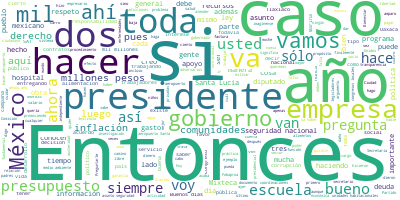

Values plotted in this chart, from the file beside it:
Participante, Texto, Sentimiento, Palabras, Dia, Mes, Anio
PRESIDENTE ANDRES MANUEL LOPEZ OBRADOR, Buenos días., 0.9384, 2, 25, 09, 2019
PRESIDENTE ANDRES MANUEL LOPEZ OBRADOR, Pues vamos a dedicar el día de hoy a con…, 0.3597, 23, 25, 09, 2019
PRESIDENTE ANDRES MANUEL LOPEZ OBRADOR, Estamos ayudando a damnificados en Baham…, 0.1638, 65, 25, 09, 2019
PRESIDENTE ANDRES MANUEL LOPEZ OBRADOR, Lo otro que quiero también decirles, inf…, 0.0009743, 82, 25, 09, 2019
PRESIDENTE ANDRES MANUEL LOPEZ OBRADOR, Decirle a los mexicanos que no soy empre…, 0.002716, 49, 25, 09, 2019
PRESIDENTE ANDRES MANUEL LOPEZ OBRADOR, Nunca me ha interesado el dinero, aunque…, 0.02536, 57, 25, 09, 2019
PRESIDENTE ANDRES MANUEL LOPEZ OBRADOR, Entonces, quién sabe por qué hicieron es…, 0.05039, 55, 25, 09, 2019
PRESIDENTE ANDRES MANUEL LOPEZ OBRADOR, Ya cuando sepamos más ya les informamos,…, 0.1309, 12, 25, 09, 2019
PREGUNTA, ¿Falsificaron los documentos, usaron su …, 0.2065, 8, 25, 09, 2019
PRESIDENTE ANDRES MANUEL LOPEZ OBRADOR, Inscribieron, sí, ahí está. Sí, sí, pero…, 0.05229, 14, 25, 09, 2019
PRESIDENTE ANDRES MANUEL LOPEZ OBRADOR, Entonces, decir a la gente que no tengo …, 0.0003683, 85, 25, 09, 2019
PREGUNTA, ¿Va a presentar denuncia?, 0.04363, 4, 25, 09, 2019
PRESIDENTE ANDRES MANUEL LOPEZ OBRADOR, Vamos a esperar el informe del SAT. Lo d…, 0.00066, 49, 25, 09, 2019
PRESIDENTE ANDRES MANUEL LOPEZ OBRADOR, Por eso también es importante el castiga…, 0.07131, 24, 25, 09, 2019
PREGUNTA, ¿Se han detectado más casos, presidente?, 0.07565, 6, 25, 09, 2019
PRESIDENTE ANDRES MANUEL LOPEZ OBRADOR, Sí, hay mucha información sobre facturas…, 0.03587, 39, 25, 09, 2019
PRESIDENTE ANDRES MANUEL LOPEZ OBRADOR, Todo eso ha sido una práctica constante,…, 0.0185, 54, 25, 09, 2019
PRESIDENTE ANDRES MANUEL LOPEZ OBRADOR, Pero esto es lo que quería comentarles., 0.1462, 7, 25, 09, 2019
PRESIDENTE ANDRES MANUEL LOPEZ OBRADOR, Cerramos., 0.7583, 1, 25, 09, 2019
PREGUNTA, Gracias, presidente. Nancy Flores, de la…, 0.626, 8, 25, 09, 2019
PREGUNTA, Hace unos días usted comentó que en el a…, 0.491, 59, 25, 09, 2019
PREGUNTA, Y queríamos saber si usted está preocupa…, 0.03565, 58, 25, 09, 2019
PREGUNTA, ¿Ustedes están investigando esto y les p…, 0.05986, 31, 25, 09, 2019
PRESIDENTE ANDRES MANUEL LOPEZ OBRADOR, Sí, lo que estamos haciendo es eliminand…, 0.01935, 40, 25, 09, 2019
PRESIDENTE ANDRES MANUEL LOPEZ OBRADOR, Todos tenemos que transparente bienes y …, 0.01304, 38, 25, 09, 2019
PRESIDENTE ANDRES MANUEL LOPEZ OBRADOR, Entonces, eso va a corresponder a las in…, 0.04559, 66, 25, 09, 2019
PRESIDENTE ANDRES MANUEL LOPEZ OBRADOR, Y sí hay muchas facturas de los gastos d…, 0.2415, 47, 25, 09, 2019
PRESIDENTE ANDRES MANUEL LOPEZ OBRADOR, Hay una factura, por ejemplo, lo voy a m…, 0.323, 13, 25, 09, 2019
PRESIDENTE ANDRES MANUEL LOPEZ OBRADOR, Primero, que seguramente es falsa., 0.09334, 5, 25, 09, 2019
PRESIDENTE ANDRES MANUEL LOPEZ OBRADOR, Que no hay que culpar sólo a los de arri…, 0.03329, 22, 25, 09, 2019
PRESIDENTE ANDRES MANUEL LOPEZ OBRADOR, Y, tercero, lo hago también porque ya no…, 0.4948, 23, 25, 09, 2019
PRESIDENTE ANDRES MANUEL LOPEZ OBRADOR, En el vuelo este que se hizo el año pasa…, 0.5649, 83, 25, 09, 2019
PREGUNTA, Presidente, y otra pregunta, también En …, 0.02874, 18, 25, 09, 2019
PREGUNTA, Ahora que está la discusión de los etiqu…, 0.04198, 60, 25, 09, 2019
PREGUNTA, Gracias, presidente., 0.393, 2, 25, 09, 2019
PRESIDENTE ANDRES MANUEL LOPEZ OBRADOR, Sí. La salud es primero y tenemos que cu…, 0.001235, 66, 25, 09, 2019
PRESIDENTE ANDRES MANUEL LOPEZ OBRADOR, Y estas enfermedades se originan o se pr…, 0.007488, 114, 25, 09, 2019
PRESIDENTE ANDRES MANUEL LOPEZ OBRADOR, Podemos, con una buena alimentación, pre…, 0.04933, 54, 25, 09, 2019
PRESIDENTE ANDRES MANUEL LOPEZ OBRADOR, Necesitamos para eso también una campaña…, 0.02769, 67, 25, 09, 2019
PRESIDENTE ANDRES MANUEL LOPEZ OBRADOR, Entonces, a mí me tocaba lo del quién es…, 0.01936, 67, 25, 09, 2019
PRESIDENTE ANDRES MANUEL LOPEZ OBRADOR, Y otra área de difusión -me acuerdo que …, 0.5529, 37, 25, 09, 2019
PRESIDENTE ANDRES MANUEL LOPEZ OBRADOR, Se la vamos a dedicar al maestro Rius, a…, 0.05191, 56, 25, 09, 2019
PREGUNTA, Buenos días, presidente. Alberto Rodrígu…, 0.3987, 8, 25, 09, 2019
PREGUNTA, Nos acaba de decir que nada más de las h…, 0.03069, 66, 25, 09, 2019
PREGUNTA, ¿Habrá posibilidad de que se le suba tod…, 0.09429, 32, 25, 09, 2019
PREGUNTA, Y por otro lado, acaban de mencionar lo …, 0.005772, 82, 25, 09, 2019
PRESIDENTE ANDRES MANUEL LOPEZ OBRADOR, Se establece ya en el programa, en este …, 0.06103, 42, 25, 09, 2019
PRESIDENTE ANDRES MANUEL LOPEZ OBRADOR, Yo incluso propuse que se estableciera e…, 0.4335, 36, 25, 09, 2019
PRESIDENTE ANDRES MANUEL LOPEZ OBRADOR, ¿Por qué tomamos esta decisión?, 0.7259, 5, 25, 09, 2019
PRESIDENTE ANDRES MANUEL LOPEZ OBRADOR, Porque hay un sabotaje legal, evidente, …, 0.005274, 53, 25, 09, 2019
PRESIDENTE ANDRES MANUEL LOPEZ OBRADOR, Entonces, me dicen que hay un ex ministr…, 0.01006, 47, 25, 09, 2019
PRESIDENTE ANDRES MANUEL LOPEZ OBRADOR, Entonces, es una acción realmente, si no…, 0.001155, 53, 25, 09, 2019
PRESIDENTE ANDRES MANUEL LOPEZ OBRADOR, Por eso también es importante que en la …, 0.003844, 81, 25, 09, 2019
PRESIDENTE ANDRES MANUEL LOPEZ OBRADOR, Hay quienes dicen que no es posible porq…, 0.7567, 55, 25, 09, 2019
PRESIDENTE ANDRES MANUEL LOPEZ OBRADOR, Entonces, por eso se tomó la decisión de…, 0.1602, 27, 25, 09, 2019
PRESIDENTE ANDRES MANUEL LOPEZ OBRADOR, ¿Qué quieren, entonces?, 0.1542, 3, 25, 09, 2019
PRESIDENTE ANDRES MANUEL LOPEZ OBRADOR, Que no se haga el aeropuerto. Si se satu…, 0.1527, 84, 25, 09, 2019
PRESIDENTE ANDRES MANUEL LOPEZ OBRADOR, Yo escucho todo, tolero todo, me doy cue…, 0.5118, 75, 25, 09, 2019
PRESIDENTE ANDRES MANUEL LOPEZ OBRADOR, ¿Por qué hago toda esta argumentación?, 0.753, 6, 25, 09, 2019
PRESIDENTE ANDRES MANUEL LOPEZ OBRADOR, Por lo que tú me estás planteando; o sea…, 0.5158, 30, 25, 09, 2019
... 217 more rows
